Run: headless pygame with SDL's dummy video driver; simulated clock (each Clock.tick advances the game by its frame time, no real sleeping); random seed 0; keys injected as events and as key.get_pressed() state; mouse plan: one left click at the window centre at the start of phase 2, then a move to the lower-right quarter at the start of phase 3.
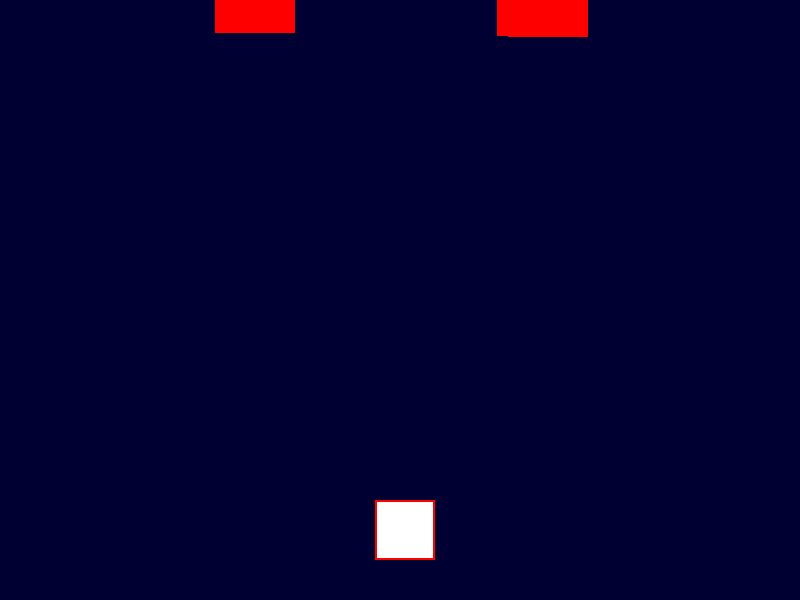
Frame 1 of 4 · flips 1–60 · no input
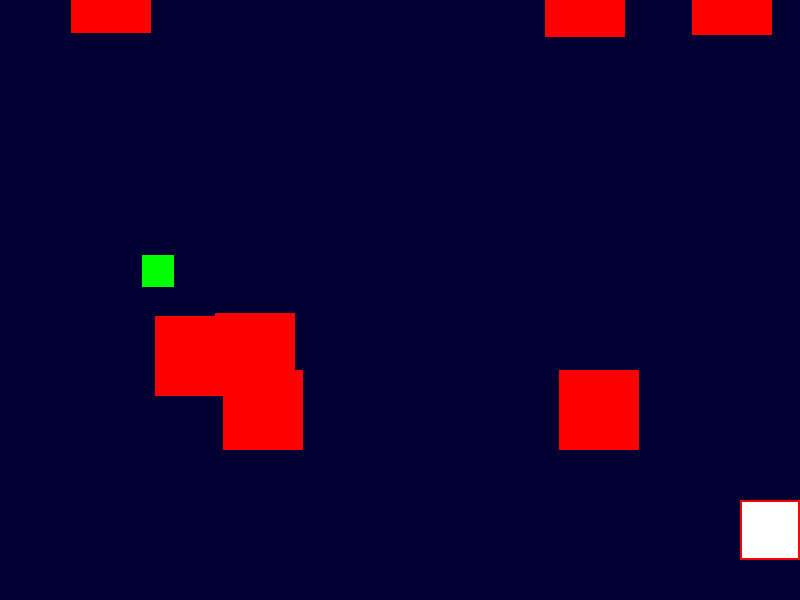
Frame 2 of 4 · flips 61–180 · clicked the window centre · tapped SPACE, RETURN · held RIGHT (→), D
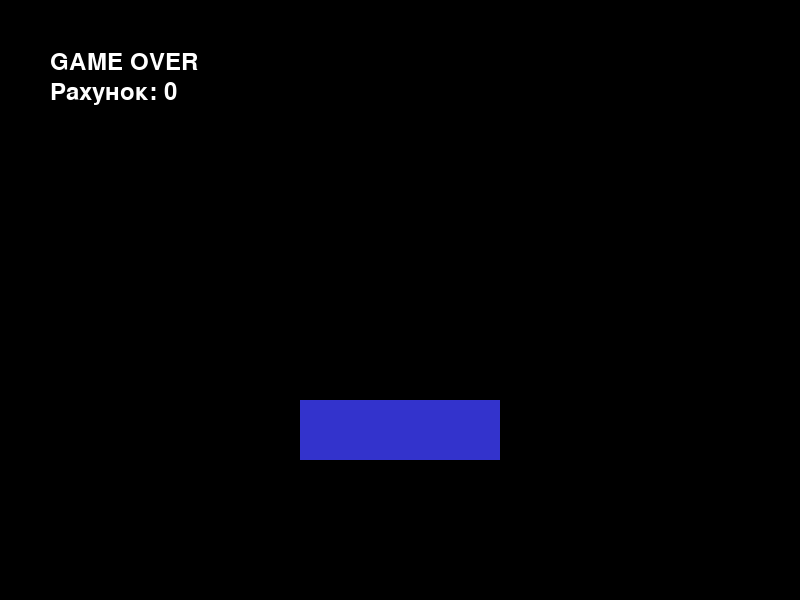
Frame 3 of 4 · flips 181–300 · moved the mouse to the lower-right quarter · held DOWN (↓), S
Frame 4 of 4 · flips 301–420 · held LEFT (←), A, UP (↑), W · screen unchanged from frame 3, image omitted

The pygame program that drew these frames:

import random
import pygame
import json

pygame.init()
pygame.mixer.init()

screen = pygame.display.set_mode((800, 600))
pygame.display.set_caption("Dodge the blocks")
clock = pygame.time.Clock()
font = pygame.font.Font(None, 36)
space = (0, 0, 50)
point = 0

class Obstacle:

    def __init__(self, x, y):
        self.rect = pygame.Rect(x, y, 80, 80)
        self.speed = random.randint(3, 7)

    def update(self):
        self.rect.y += self.speed

    def draw(self, screen):
        pygame.draw.rect(screen, (255, 0, 0), self.rect)

    def collide(self, player):
        return self.rect.colliderect(player.rect)

class Player:

    def __init__(self, x, y):
        self.rect = pygame.Rect(x, y, 60, 60)
        self.speed = 5

    def update(self):
        keys = pygame.key.get_pressed()
        if keys[pygame.K_a] and self.rect.left > 0 :  # Ліва межа
            self.rect.x -= self.speed
        if keys[pygame.K_LEFT] and self.rect.left > 0: # Ліва межа
            self.rect.x -= self.speed
        if keys[pygame.K_d] and self.rect.right < 800:  # Права межа
            self.rect.x += self.speed
        if keys[pygame.K_RIGHT] and self.rect.right < 800: # Права межа
            self.rect.x += self.speed

    def draw(self, screen):
        pygame.draw.rect(screen, (255, 255, 255), self.rect)

class Score:

    def __init__(self, x, y):
        self.rect = pygame.Rect(x, y, 32, 32)
        self.speed = random.randint(3, 7)

    def update(self):
        self.rect.y += self.speed

    def draw(self, screen):
        pygame.draw.rect(screen, (0, 255, 0), self.rect)

    def collide(self, player):
        return self.rect.colliderect(player.rect)

    def increase(self, point):
        point += 1

class Button:

    def __init__(self, x, y, width, height, text, color):
        self.rect = pygame.Rect((x, y,), (width, height))
        self.color = color
        self.text = text

    def draw(self, screen):
        pygame.draw.rect(screen, self.color, self.rect)

    def is_clicked(self, mouse_pos):
        return  self.rect.collidepoint(mouse_pos)

creation = random.randint(0, 750)

rezero_button = Button(300, 400, 200, 60, "Restart", (51, 51, 204))
mitiorites_1 = []
mitiorites_2 = []
mitiorites_3 = []
player = Player(375, 500)
score = []

obstacle_timer = 0
score_timer = 0
score_point = 0

game_active = True  # Початковий стан

mouse_pos = pygame.mouse.get_pos()

def draw_game_over_screen(final_score):
    while not game_active:  # Поки гра на паузі
        screen.fill((0, 0, 0, 128))  # Напівпрозорий чорний фон
        draw_text = font.render("GAME OVER", True, (255, 255, 255))
        draw_text_score = font.render(f"Рахунок: {final_score}", True, (255, 255, 255))
        screen.blit(draw_text, (50, 50))
        screen.blit(draw_text_score, (50, 80))

        rezero_button.draw(screen)  # Малюємо кнопку

        for event in pygame.event.get():
            if event.type == pygame.QUIT:
                print()
            elif event.type == pygame.MOUSEBUTTONDOWN:
                if rezero_button.is_clicked(mouse_pos):
                    return True  # Повертаємо сигнал для рестарту

        pygame.display.flip()
    return False

time_game = 0
time_game_in_seconds = 0

running = True
while running:

    if game_active:
        obstacle_timer += 1
        score_timer += 1

        time_game += 1
        if time_game >= 60:
            time_game_in_seconds += 1
            time_game = 0

        if obstacle_timer >= 60:  # Кожну секунду (60 FPS)
            mitiorites_1.append(Obstacle(random.randint(0, 365), -50))  # Спочатку над екраном
            mitiorites_2.append(Obstacle(random.randint(376, 750), -50))  # Спочатку над екраном
            mitiorites_3.append(Obstacle(random.randint(0, 750), -50))  # Спочатку над екраном
            obstacle_timer = 0

        if score_timer >= 120:
            score.append(Score(random.randint(0, 750), -50))  # Спочатку над екраном
            score_timer = 0

        text_score =  font.render(f"time game: {time_game_in_seconds}", True, (255, 255, 255))  # Текст білому кольору
        text_time = font.render(f"time game: {time_game_in_seconds}", True, (255, 255, 255))  # Текст білому кольору
        screen.blit(text_time, (50, 50))  # Координати (x, y)
        #screen.blit(text_time,
        screen.fill(space)
        player.draw(screen)
        player.update()



        for sc in score:
            sc.update()
            sc.draw(screen)
            if sc.rect.top > 600:  # Якщо повністю за екраном
                score.remove(sc)  # Видаляємо
            if sc.collide(player):
                score_point += 1
                score.remove(sc) # Видаляємо

        for ob in mitiorites_1:
            ob.update()
            ob.draw(screen)
            if ob.rect.top > 600:  # Якщо повністю за екраном
                mitiorites_1.remove(ob)  # Видаляємо
            if ob.collide(player):
                game_active = False

        for ob in mitiorites_2:
            ob.update()
            ob.draw(screen)
            if ob.rect.top > 600:  # Якщо повністю за екраном
                mitiorites_2.remove(ob)  # Видаляємо
            if ob.collide(player):
                game_active = False

        for ob in mitiorites_3:
            ob.update()
            ob.draw(screen)
            if ob.rect.top > 600:  # Якщо повністю за екраном
                mitiorites_3.remove(ob)  # Видаляємо
            if ob.collide(player):
                game_active = False

        pygame.draw.rect(screen, (255, 0, 0), player.rect, 2)  # Червона рамка

    else:
        #Малюємо екран Game Over
        draw_game_over_screen(score_point)

    for event in pygame.event.get():
        if event.type == pygame.QUIT:
            running = False
        elif event.type == pygame.MOUSEBUTTONDOWN:
            print()
        elif event == pygame.KEYDOWN:
            keys = pygame.key.get_pressed()
            if keys[pygame.K_a] and player.rect.left > 0:  # Ліва межа
                player.rect.x -= player.speed
            if keys[pygame.K_LEFT] and player.rect.left > 0:  # Ліва межа
                player.rect.x -= player.speed
            if keys[pygame.K_d] and player.rect.right < 800:  # Права межа
                player.rect.x += player.speed
            if keys[pygame.K_RIGHT] and player.rect.right < 800:  # Права межа
                player.rect.x += player.speed

    pygame.display.flip() # Оновлюємо екран
    clock.tick(60) # 60 FPS

pygame.quit()
exit()
